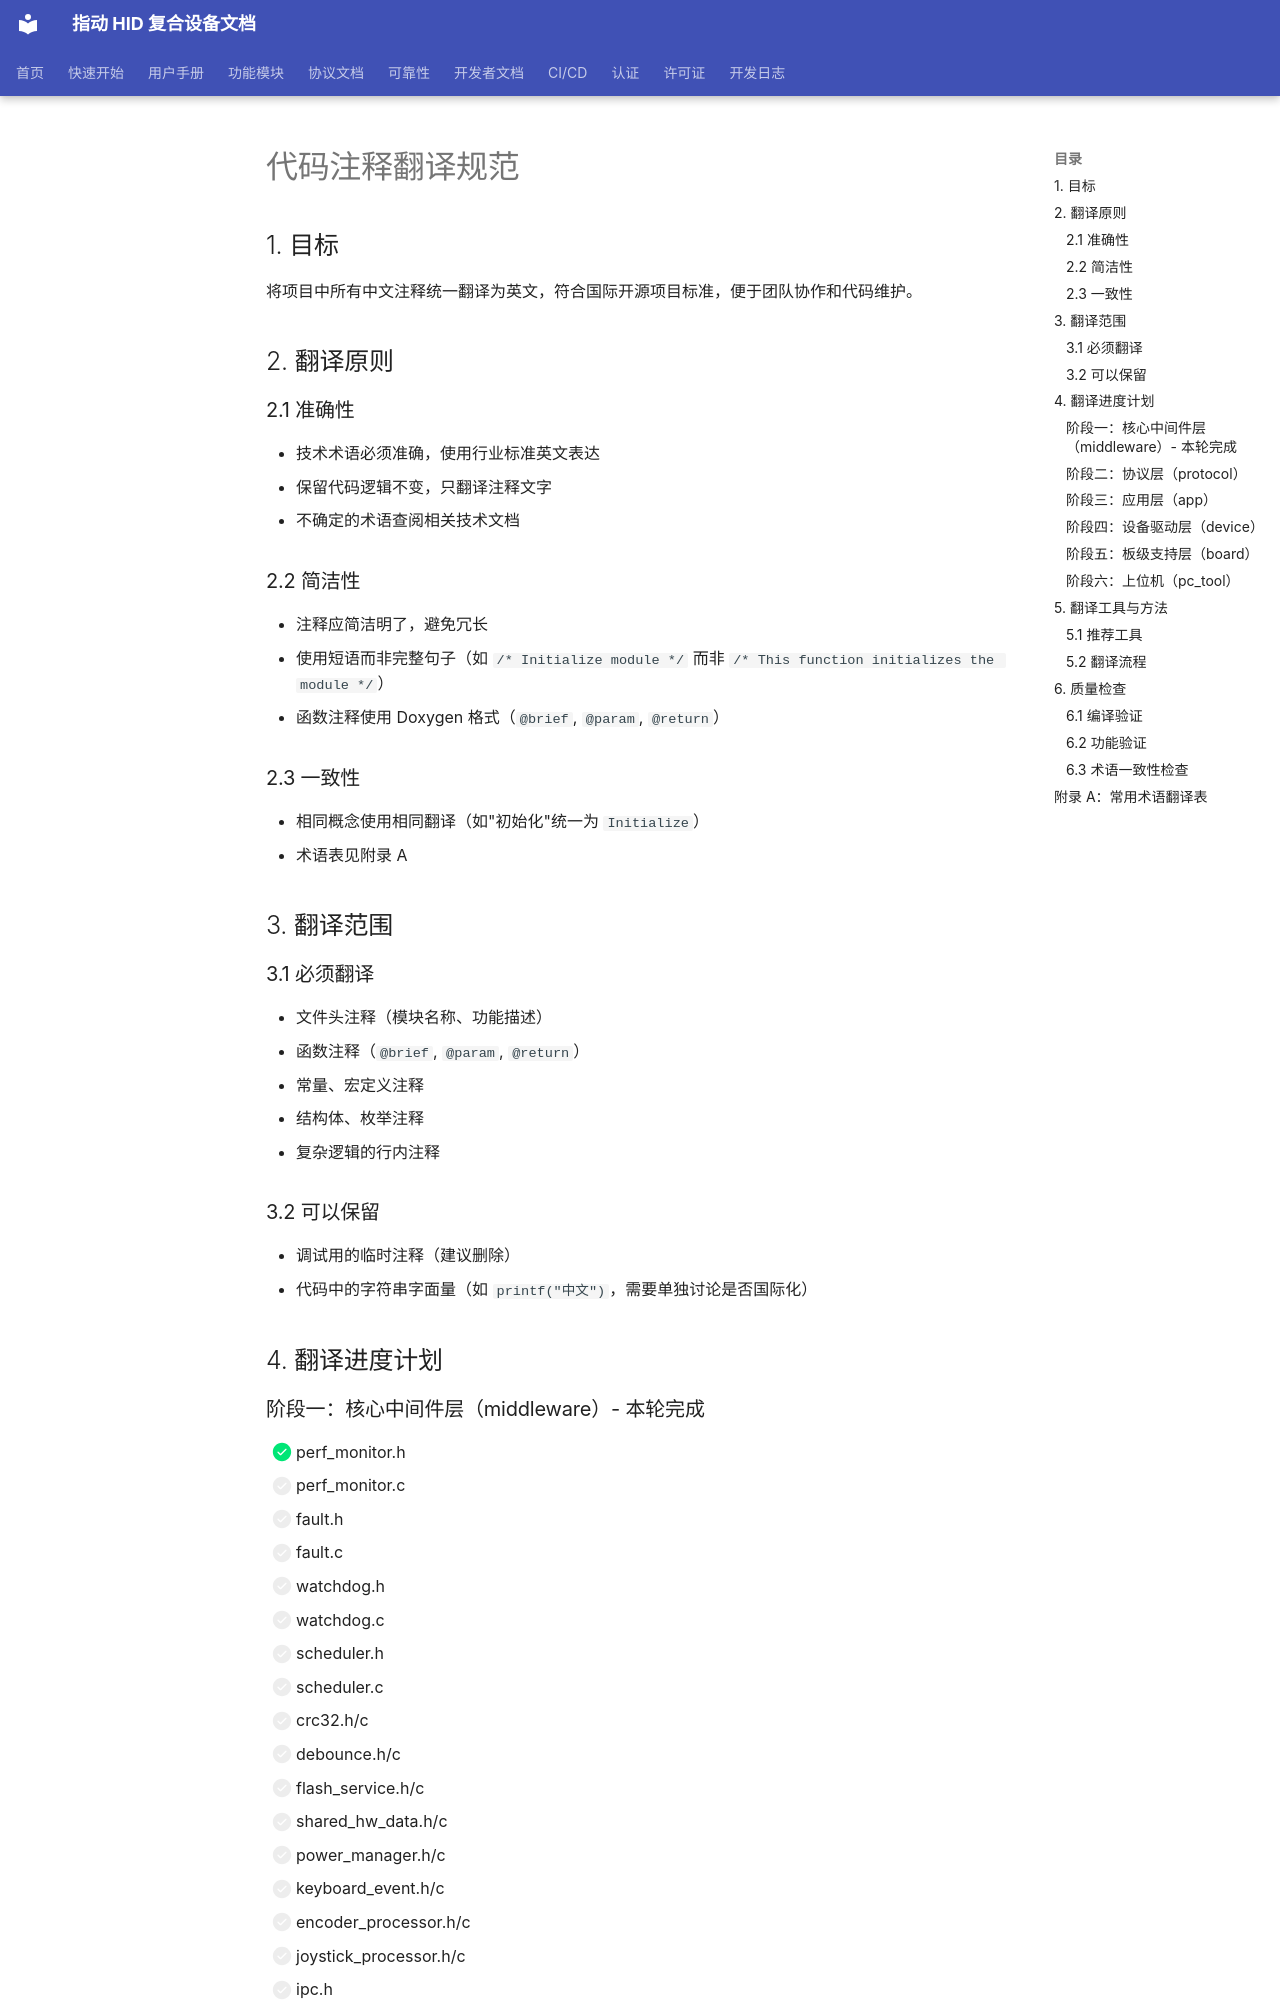

repository: JYW-zero/pico_hid_composite · page: COMMENT_TRANSLATION_GUIDE/index.html · generator: mkdocs

# 代码注释翻译规范

## 1. 目标
将项目中所有中文注释统一翻译为英文，符合国际开源项目标准，便于团队协作和代码维护。

## 2. 翻译原则

### 2.1 准确性
- 技术术语必须准确，使用行业标准英文表达
- 保留代码逻辑不变，只翻译注释文字
- 不确定的术语查阅相关技术文档

### 2.2 简洁性
- 注释应简洁明了，避免冗长
- 使用短语而非完整句子（如 `/* Initialize module */` 而非 `/* This function initializes the module */`）
- 函数注释使用 Doxygen 格式（`@brief`, `@param`, `@return`）

### 2.3 一致性
- 相同概念使用相同翻译（如"初始化"统一为 `Initialize`）
- 术语表见附录 A

## 3. 翻译范围

### 3.1 必须翻译
- 文件头注释（模块名称、功能描述）
- 函数注释（`@brief`, `@param`, `@return`）
- 常量、宏定义注释
- 结构体、枚举注释
- 复杂逻辑的行内注释

### 3.2 可以保留
- 调试用的临时注释（建议删除）
- 代码中的字符串字面量（如 `printf("中文")`，需要单独讨论是否国际化）

## 4. 翻译进度计划
